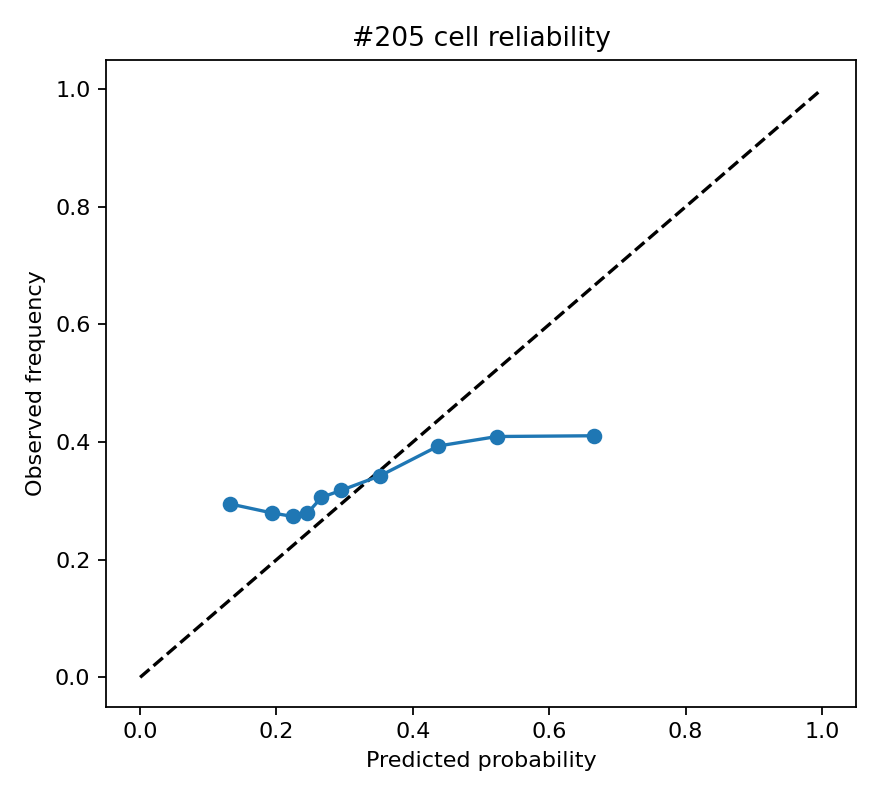

The table this chart was drawn from, first rows:
bin, rows, mean_probability, outcome_rate
1, 5091, 0.1318, 0.2948
2, 5090, 0.1931, 0.2796
3, 5090, 0.2243, 0.2735
4, 5091, 0.2455, 0.2791
5, 5090, 0.2659, 0.3059
6, 5090, 0.2943, 0.3177
7, 5091, 0.3522, 0.3428
8, 5090, 0.4374, 0.3933
9, 5090, 0.5233, 0.4094
10, 5091, 0.6656, 0.4107
